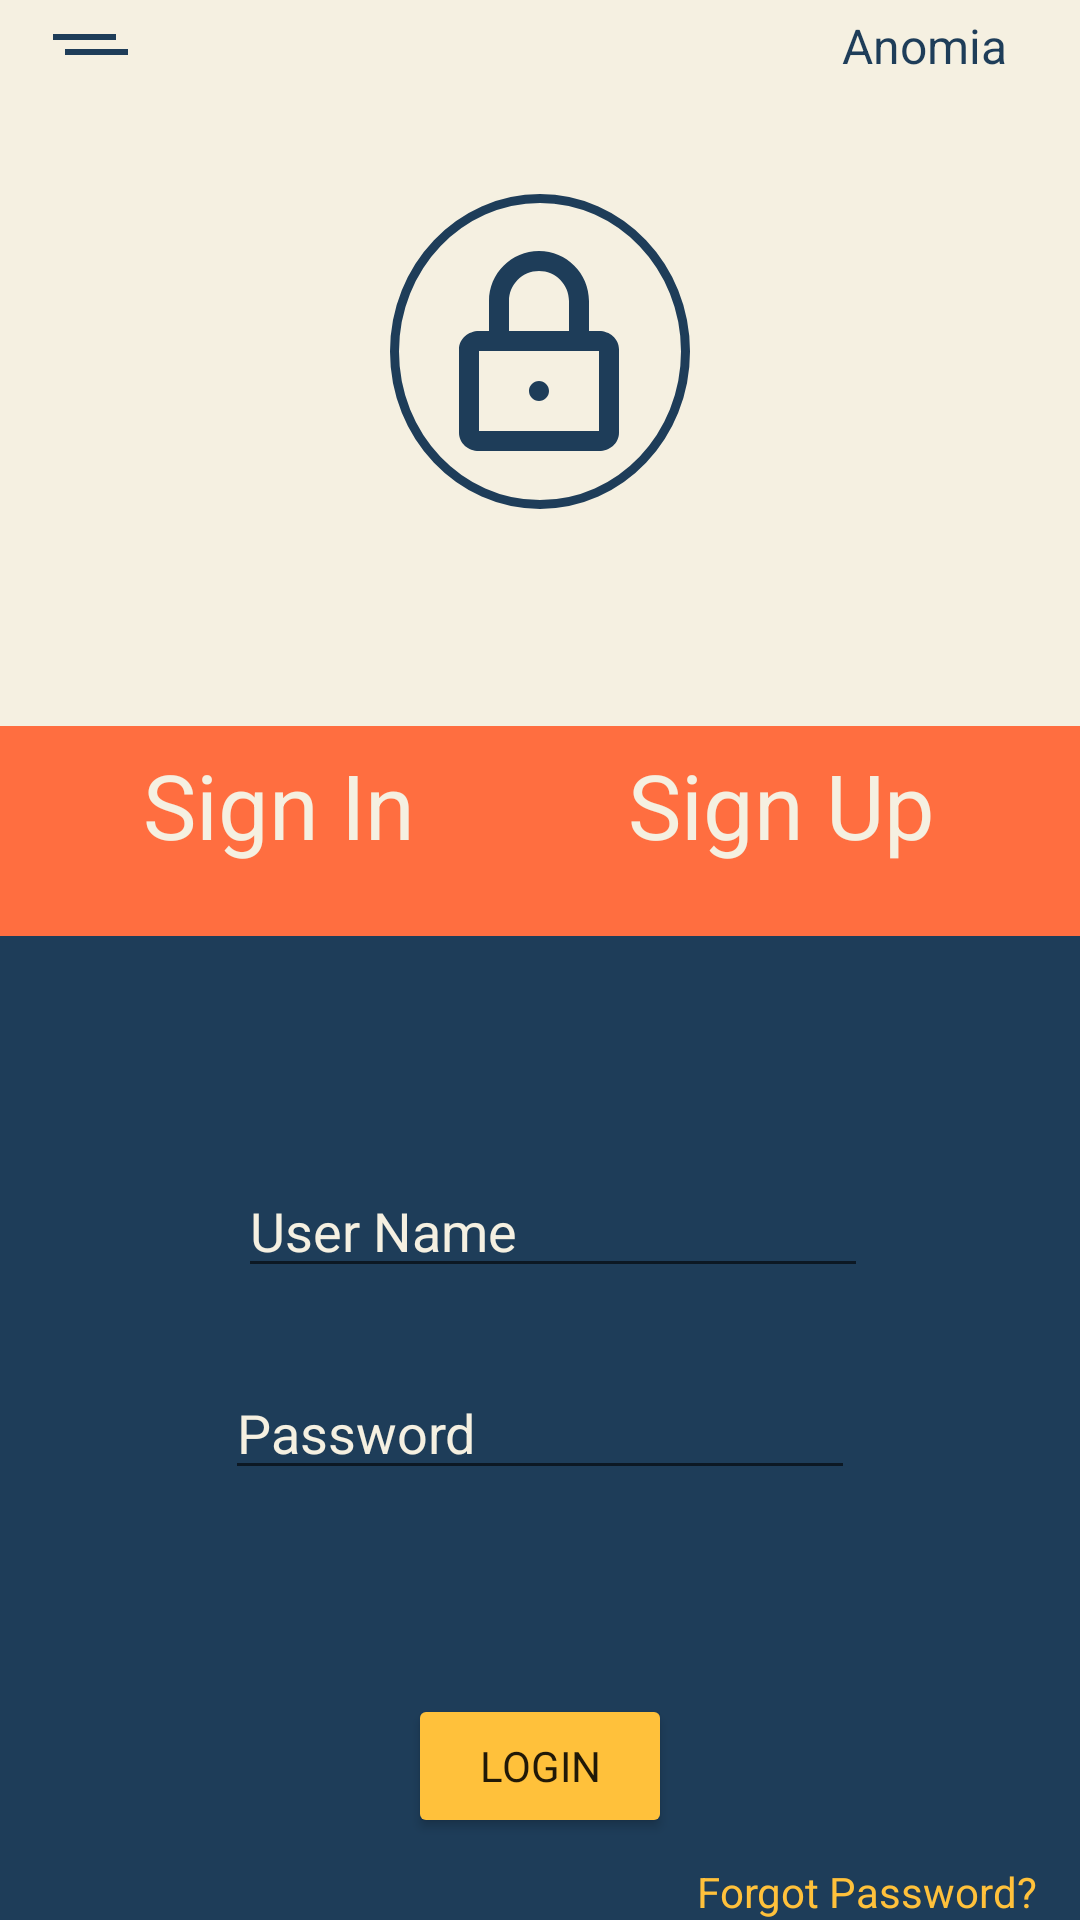

Write the Android layout XML for this screen, with the resource values it uses.
<!-- AndroidManifest.xml: application theme Theme.Anomia -->
<!-- res/layout/activity_page_connection.xml -->
<?xml version="1.0" encoding="utf-8"?>
<androidx.constraintlayout.widget.ConstraintLayout xmlns:android="http://schemas.android.com/apk/res/android"
    xmlns:app="http://schemas.android.com/apk/res-auto"
    xmlns:tools="http://schemas.android.com/tools"
    android:layout_width="match_parent"
    android:layout_height="match_parent"
    android:id="@+id/layout_connexion"
    tools:context=".page_connection"
    android:background="@color/mainBackground">

    <View
        android:id="@+id/rectangle_1"
        android:layout_width="match_parent"
        android:layout_height="328dp"
        android:layout_alignParentStart="true"
        android:layout_alignParentTop="true"
        android:background="@drawable/rectangle"
        app:layout_constraintBottom_toBottomOf="parent"
        app:layout_constraintEnd_toEndOf="parent"
        app:layout_constraintHorizontal_bias="0.0"
        app:layout_constraintStart_toStartOf="parent"
        app:layout_constraintTop_toTopOf="parent"
        app:layout_constraintVertical_bias="1.0" />

    <View
        android:id="@+id/rectangle_orange"
        android:layout_width="match_parent"
        android:layout_height="70dp"
        android:layout_alignParentLeft="true"
        android:layout_alignParentTop="true"
        android:background="@drawable/rectangle_orange"
        app:layout_constraintBottom_toTopOf="@+id/rectangle_1"
        app:layout_constraintEnd_toEndOf="parent"
        app:layout_constraintHorizontal_bias="0.0"
        app:layout_constraintStart_toStartOf="parent"
        app:layout_constraintTop_toTopOf="parent"
        app:layout_constraintVertical_bias="1.0" />

    <TextView
        android:id="@+id/sign_in"
        android:layout_width="wrap_content"
        android:layout_height="wrap_content"
        android:text="@string/sign_in"
        android:textColor="@color/white"
        android:textSize="30sp"
        app:layout_constraintBottom_toBottomOf="parent"
        app:layout_constraintEnd_toStartOf="@+id/sign_up"
        app:layout_constraintHorizontal_bias="0.403"
        app:layout_constraintStart_toStartOf="@+id/rectangle_orange"
        app:layout_constraintTop_toTopOf="@+id/rectangle_orange"
        app:layout_constraintVertical_bias="0.017" />

    <ImageView
        android:id="@+id/btncadenas"
        android:layout_width="wrap_content"
        android:layout_height="wrap_content"
        app:layout_constraintBottom_toTopOf="@+id/rectangle_orange"
        app:layout_constraintEnd_toEndOf="parent"
        app:layout_constraintStart_toStartOf="parent"
        app:layout_constraintTop_toTopOf="parent"
        app:srcCompat="@drawable/ic_cadenas" />

    <ImageView
        android:id="@+id/settings_connexion"
        android:layout_width="wrap_content"
        android:layout_height="wrap_content"
        app:layout_constraintBottom_toTopOf="@+id/rectangle_orange"
        app:layout_constraintEnd_toEndOf="parent"
        app:layout_constraintHorizontal_bias="0.042"
        app:layout_constraintStart_toStartOf="parent"
        app:layout_constraintTop_toTopOf="parent"
        app:layout_constraintVertical_bias="0.05"
        app:srcCompat="@drawable/ic_menu" />

    <TextView
        android:layout_width="wrap_content"
        android:layout_height="wrap_content"
        android:text="Anomia"
        android:textColor="@color/blue"
        android:textSize="16sp"
        app:layout_constraintBottom_toTopOf="@+id/rectangle_orange"
        app:layout_constraintEnd_toEndOf="parent"
        app:layout_constraintHorizontal_bias="0.92"
        app:layout_constraintStart_toStartOf="parent"
        app:layout_constraintTop_toTopOf="parent"
        app:layout_constraintVertical_bias="0.02"></TextView>

    <View
        android:layout_width="150dp"
        android:layout_height="4dp"
        android:background="@drawable/roundstyle"
        android:backgroundTint="@color/yellow"
        android:translationZ="5dp"
        app:layout_constraintBottom_toTopOf="@+id/rectangle_1"
        app:layout_constraintEnd_toEndOf="parent"
        app:layout_constraintHorizontal_bias="0.145"
        app:layout_constraintStart_toStartOf="@+id/rectangle_orange"
        app:layout_constraintTop_toTopOf="@+id/rectangle_orange"
        app:layout_constraintVertical_bias="0.909" />

    <TextView
        android:id="@+id/sign_up"
        android:layout_width="wrap_content"
        android:layout_height="wrap_content"
        android:text="@string/sign_up"
        android:textColor="@color/white"
        android:textSize="30sp"
        app:layout_constraintBottom_toBottomOf="@+id/rectangle_1"
        app:layout_constraintEnd_toEndOf="parent"
        app:layout_constraintHorizontal_bias="0.812"
        app:layout_constraintStart_toStartOf="parent"
        app:layout_constraintTop_toTopOf="@+id/rectangle_orange"
        app:layout_constraintVertical_bias="0.017" />

    <Button
        android:id="@+id/login"
        android:layout_width="wrap_content"
        android:layout_height="wrap_content"
        android:text="Login"
        android:backgroundTint="@color/yellow"
        app:layout_constraintBottom_toBottomOf="parent"
        app:layout_constraintEnd_toEndOf="parent"
        app:layout_constraintStart_toStartOf="parent"
        app:layout_constraintTop_toTopOf="@+id/rectangle_1"
        app:layout_constraintVertical_bias="0.902" />

    <EditText
        android:id="@+id/name"
        android:layout_width="wrap_content"
        android:layout_height="wrap_content"
        android:layout_marginTop="76dp"
        android:ems="10"
        android:hint="User Name"
        android:inputType="textPersonName"
        android:textColor="@color/white"
        android:textColorHint="@color/white"
        app:layout_constraintBottom_toTopOf="@+id/pswduser"
        app:layout_constraintEnd_toEndOf="parent"
        app:layout_constraintHorizontal_bias="0.529"
        app:layout_constraintStart_toStartOf="parent"
        app:layout_constraintTop_toTopOf="@+id/rectangle_1"
        app:layout_constraintVertical_bias="0.688" />

    <EditText
        android:id="@+id/password"
        android:layout_width="wrap_content"
        android:layout_height="wrap_content"
        android:ems="10"
        android:hint="Password"
        android:inputType="textPassword"
        android:textColorHint="@color/white"
        android:textColor="@color/white"
        app:layout_constraintBottom_toBottomOf="@+id/rectangle_1"
        app:layout_constraintEnd_toEndOf="@+id/rectangle_1"
        app:layout_constraintStart_toStartOf="parent"
        app:layout_constraintTop_toTopOf="@+id/rectangle_1" />

    <TextView
        android:id="@+id/forgotpswd"
        android:layout_width="wrap_content"
        android:layout_height="wrap_content"
        android:text="Forgot Password?"
        android:textColor="@color/yellow"
        app:layout_constraintBottom_toBottomOf="@+id/rectangle_1"
        app:layout_constraintEnd_toEndOf="parent"
        app:layout_constraintHorizontal_bias="0.942"
        app:layout_constraintStart_toStartOf="parent"
        app:layout_constraintTop_toBottomOf="@+id/pswduser"
        app:layout_constraintVertical_bias="0.0" />

</androidx.constraintlayout.widget.ConstraintLayout>
<!-- resources referenced by this layout -->
<resources>
  <color name="blue">#1E3D59</color>
  <color name="mainBackground">#F5F0E1</color>
  <color name="white">#F5F0E1</color>
  <color name="yellow">#FFC13B</color>
  <!-- drawable ic_cadenas (drawable) -->
  <?xml version="1.0" encoding="utf-8"?>
      <vector xmlns:android="http://schemas.android.com/apk/res/android"
        android:width="108dp"
        android:height="113dp"
        android:viewportWidth="108"
        android:viewportHeight="113">
      <path
          android:pathData="M37,35.667V45.667H33.667C30.105,45.667 27,48.255 27,51.778V79.556C27,83.079 30.105,85.667 33.667,85.667H73.667C77.228,85.667 80.333,83.079 80.333,79.556V51.778C80.333,48.255 77.228,45.667 73.667,45.667H70.333V35.667C70.333,26.462 62.871,19 53.667,19C44.462,19 37,26.462 37,35.667ZM63.667,35.667V45.667H43.667V35.667C43.667,30.144 48.144,25.667 53.667,25.667C59.189,25.667 63.667,30.144 63.667,35.667ZM33.667,79V52.333H73.667V79H33.667ZM57,65.667C57,67.508 55.508,69 53.667,69C51.826,69 50.333,67.508 50.333,65.667C50.333,63.826 51.826,62.333 53.667,62.333C55.508,62.333 57,63.826 57,65.667Z"
          android:fillColor="#1E3D59"
          android:fillType="evenOdd"/>
      <path
          android:pathData="M102.5,52.5C102.5,80.736 80.718,103.5 54,103.5C27.282,103.5 5.5,80.736 5.5,52.5C5.5,24.264 27.282,1.5 54,1.5C80.718,1.5 102.5,24.264 102.5,52.5Z"
          android:strokeWidth="3"
          android:fillColor="#00000000"
          android:strokeColor="#1E3D59"/>
    </vector>
  <!-- drawable ic_menu (drawable) -->
  <vector xmlns:android="http://schemas.android.com/apk/res/android"
      android:width="33dp"
      android:height="15dp"
      android:viewportWidth="33"
      android:viewportHeight="15">
    <path
        android:pathData="M4,1H25"
        android:strokeWidth="2"
        android:fillColor="#00000000"
        android:strokeColor="#1E3D59"/>
    <path
        android:pathData="M8,6H29"
        android:strokeWidth="2"
        android:fillColor="#00000000"
        android:strokeColor="#1E3D59"/>
  </vector>
  <!-- drawable rectangle (drawable) -->
  <?xml version="1.0" encoding="utf-8"?>
  <vector xmlns:android="http://schemas.android.com/apk/res/android"
      android:width="350dp"
      android:height="50dp"
      android:viewportWidth="350"
      android:viewportHeight="50">
      <group>
          <clip-path
              android:pathData="M0 0H350V306H0V0Z" />
          <path
              android:pathData="M0 0V306H350V0"
              android:fillColor="#1E3D59" />
      </group>
  </vector>
  <!-- drawable rectangle_orange (drawable) -->
  <?xml version="1.0" encoding="utf-8"?>
  <vector
      xmlns:android="http://schemas.android.com/apk/res/android"
      xmlns:aapt="http://schemas.android.com/aapt"
      android:width="350dp"
      android:height="8dp"
      android:viewportWidth="350"
      android:viewportHeight="8">
      <group>
          <clip-path
              android:pathData="M0 0H350V13H0V0Z" />
          <path
              android:pathData="M0 0V13H350V0"
              android:fillColor="#FF6E40" />
      </group>
  </vector>
  <string name="sign_in">Sign In</string>
  <string name="sign_up">Sign Up</string>
  <style name="Theme.Anomia" parent="Theme.MaterialComponents.DayNight.NoActionBar">
          
          <item name="colorPrimary">@color/white</item>
          <item name="colorPrimaryVariant">@color/blue</item>
          <item name="colorOnPrimary">@color/blue</item>
          
          <item name="colorSecondary">@color/Orange</item>
          <item name="colorSecondaryVariant">@color/yellow</item>
          <item name="colorOnSecondary">@color/yellow</item>
          
          <item name="android:statusBarColor" tools:targetApi="l">?attr/colorPrimaryVariant</item>
          
          <item name="fontFamily">@font/ntr</item>
          <item name="android:windowContentTransitions">true</item>
      </style>
  <color name="Orange">#FF6E40</color>
</resources>
